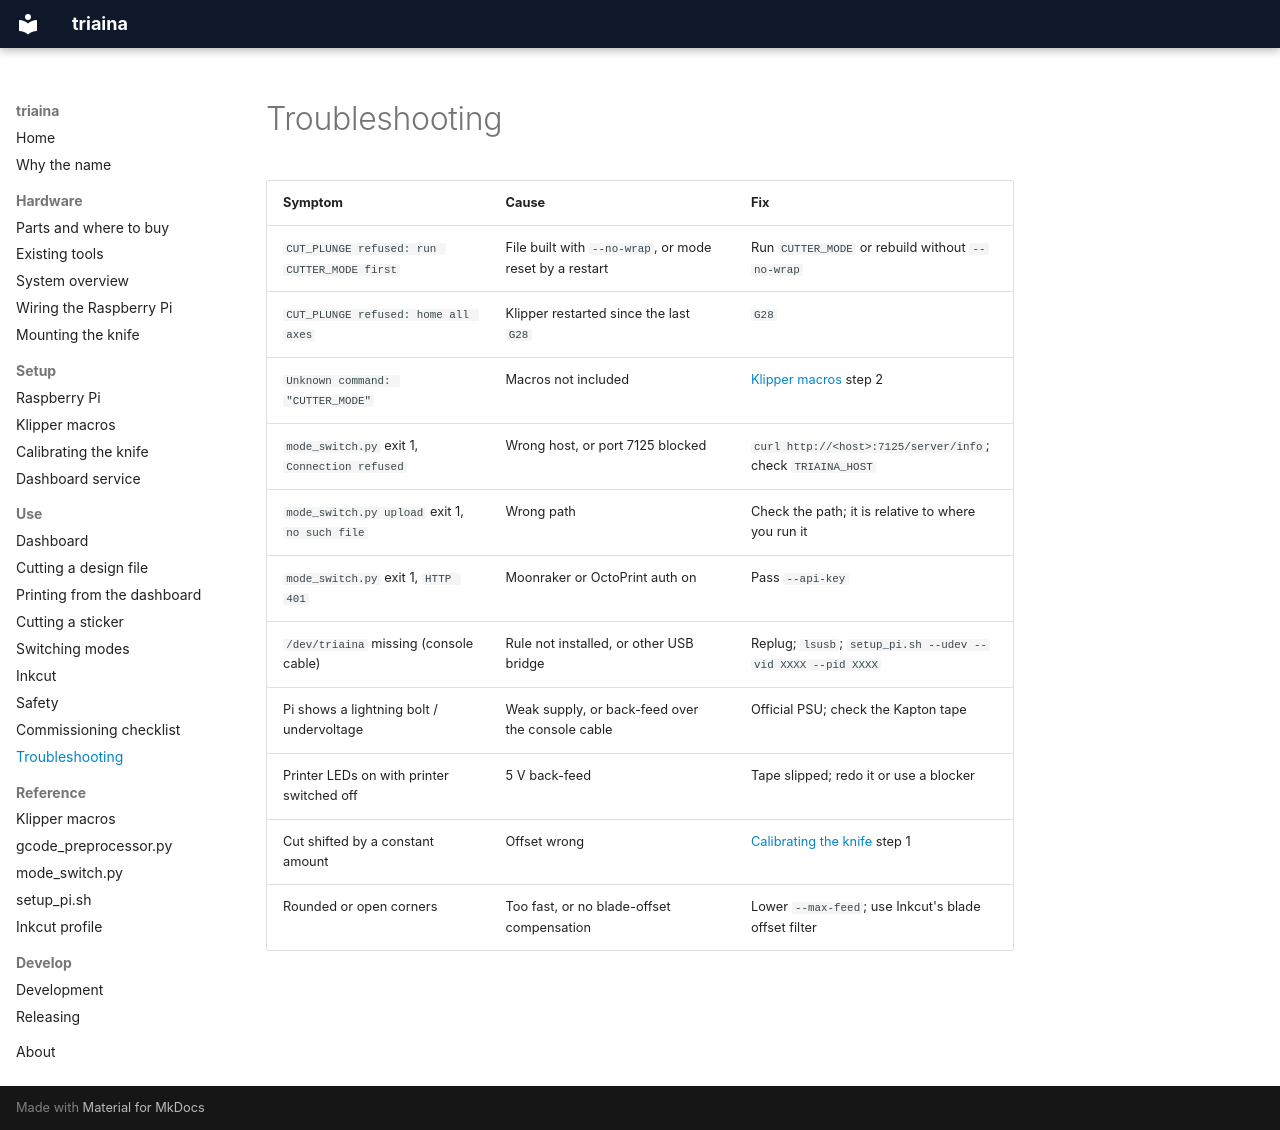

repository: nikolareljin/triaina · page: use/troubleshooting/index.html · generator: mkdocs

# Troubleshooting

| Symptom | Cause | Fix |
|---|---|---|
| `CUT_PLUNGE refused: run CUTTER_MODE first` | File built with `--no-wrap`, or mode reset by a restart | Run `CUTTER_MODE` or rebuild without `--no-wrap` |
| `CUT_PLUNGE refused: home all axes` | Klipper restarted since the last `G28` | `G28` |
| `Unknown command: "CUTTER_MODE"` | Macros not included | [Klipper macros](../setup/klipper.md) step 2 |
| `mode_switch.py` exit 1, `Connection refused` | Wrong host, or port 7125 blocked | `curl http://<host>:7125/server/info`; check `TRIAINA_HOST` |
| `mode_switch.py upload` exit 1, `no such file` | Wrong path | Check the path; it is relative to where you run it |
| `mode_switch.py` exit 1, `HTTP 401` | Moonraker or OctoPrint auth on | Pass `--api-key` |
| `/dev/triaina` missing (console cable) | Rule not installed, or other USB bridge | Replug; `lsusb`; `setup_pi.sh --udev --vid XXXX --pid XXXX` |
| Pi shows a lightning bolt / undervoltage | Weak supply, or back-feed over the console cable | Official PSU; check the Kapton tape |
| Printer LEDs on with printer switched off | 5 V back-feed | Tape slipped; redo it or use a blocker |
| Cut shifted by a constant amount | Offset wrong | [Calibrating the knife](../setup/calibration.md) step 1 |
| Rounded or open corners | Too fast, or no blade-offset compensation | Lower `--max-feed`; use Inkcut's blade offset filter |
